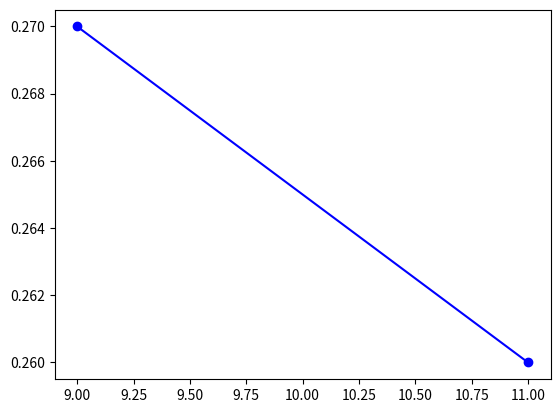

Reproduce this figure in Python.
import matplotlib.pyplot as plt

plt.plot([9, 11], [0.27, 0.26], "bo-")

plt.show()
